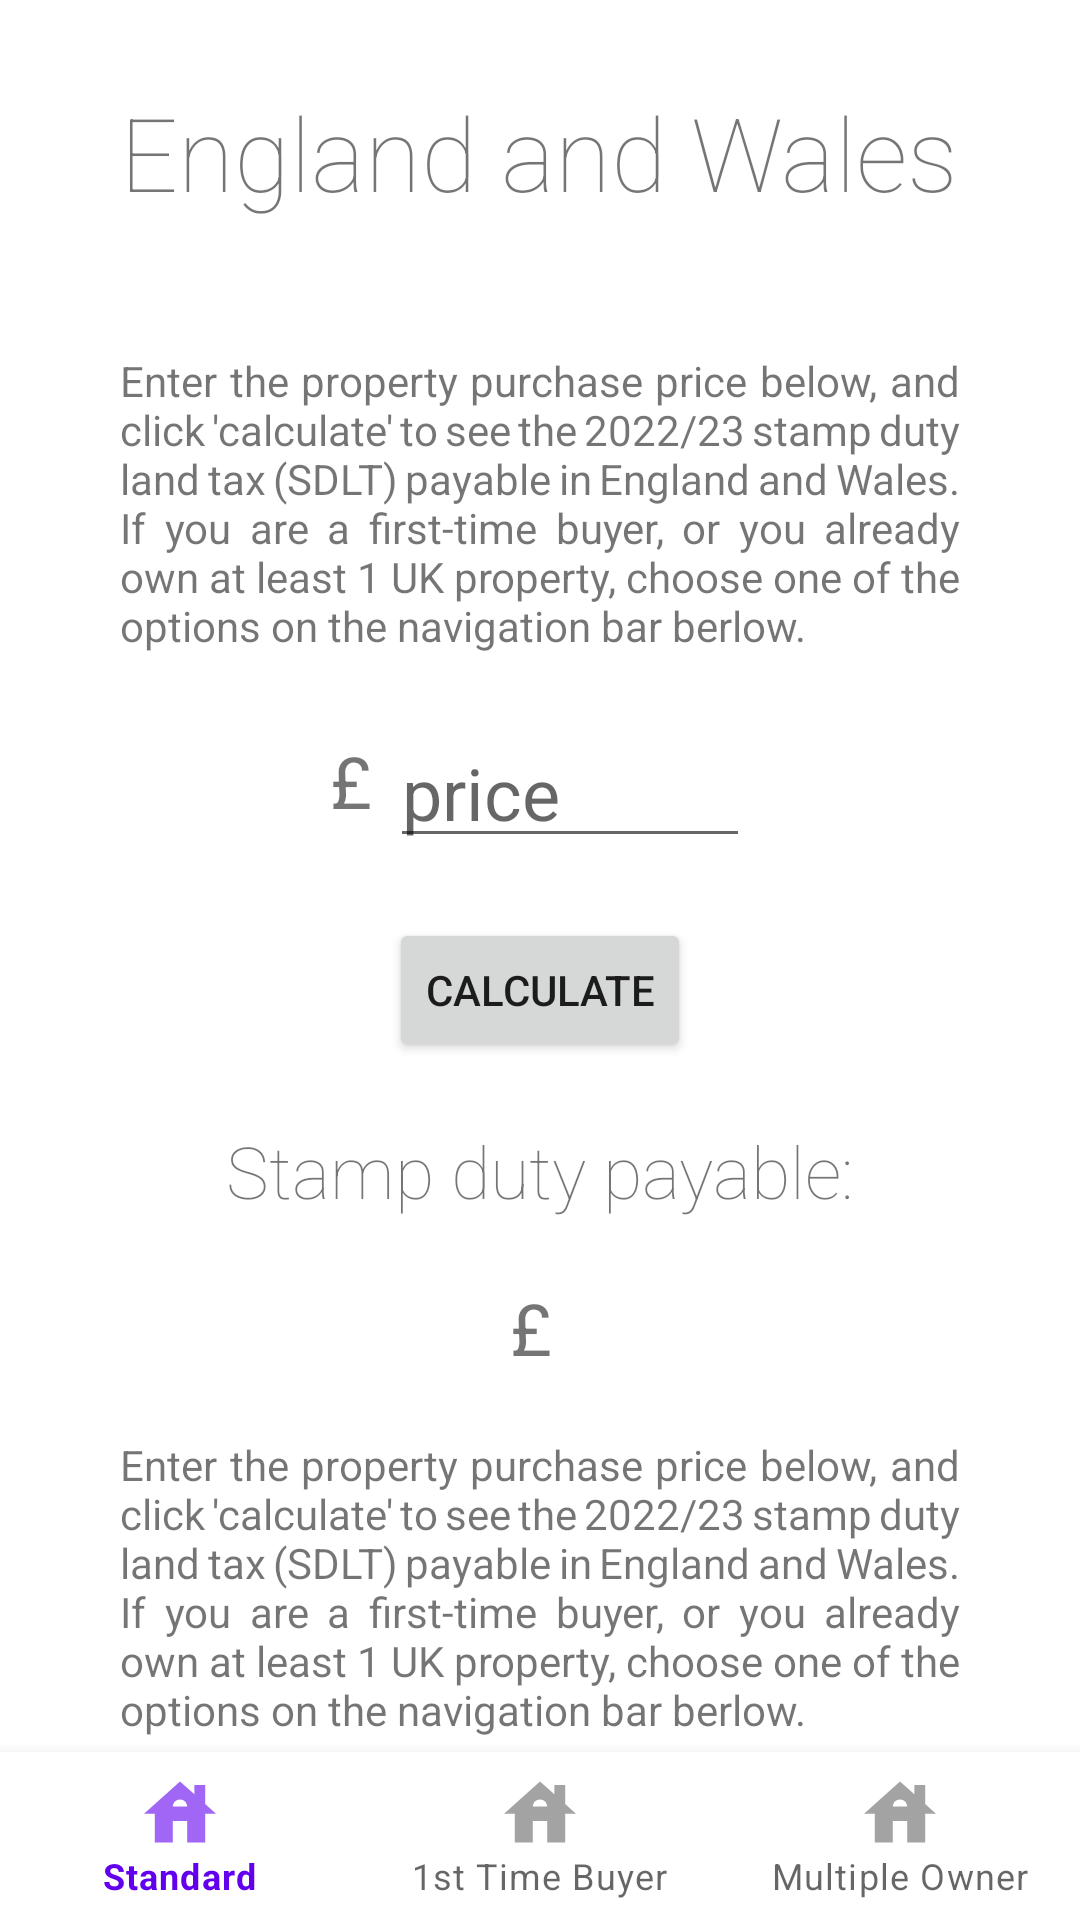

Reconstruct the res/layout file that produces this screen, plus the resources it refers to.
<!-- AndroidManifest.xml: application theme Theme.StampDutyCalculator -->
<!-- res/layout/activity_main2.xml -->
<?xml version="1.0" encoding="utf-8"?>
<androidx.constraintlayout.widget.ConstraintLayout
    xmlns:android="http://schemas.android.com/apk/res/android"
    xmlns:tools="http://schemas.android.com/tools"
    xmlns:app="http://schemas.android.com/apk/res-auto"
    android:layout_width="match_parent"
    android:layout_height="match_parent"
    tools:context=".MainActivity2">

    <ScrollView
        android:id="@+id/scrollView2"
        android:layout_width="0sp"
        android:layout_height="0sp"
        android:layoutDirection="inherit"
        app:layout_constraintBottom_toBottomOf="parent"
        app:layout_constraintEnd_toEndOf="parent"
        app:layout_constraintHorizontal_bias="1.0"
        app:layout_constraintStart_toStartOf="parent"
        app:layout_constraintTop_toTopOf="parent"
        app:layout_constraintVertical_bias="1.0">

        <androidx.appcompat.widget.LinearLayoutCompat
            android:layout_width="match_parent"
            android:layout_height="wrap_content"
            android:layoutDirection="inherit"
            android:orientation="vertical">

            <TextView
                android:id="@+id/textView"
                android:layout_width="wrap_content"
                android:layout_height="wrap_content"
                android:layout_gravity="center"
                android:layout_marginTop="28dp"
                android:layout_weight="1"
                android:fontFamily="sans-serif-thin"
                android:text="England and Wales"
                android:textSize="34sp" />

            <TextView
                android:id="@+id/textView2"
                android:layout_width="fill_parent"
                android:layout_height="wrap_content"
                android:layout_gravity="center"
                android:layout_marginStart="40dp"
                android:layout_marginTop="44dp"
                android:layout_marginEnd="40dp"
                android:layout_weight="1"
                android:justificationMode="inter_word"
                android:text="Enter the property purchase price below, and click 'calculate' to see the 2022/23 stamp duty land tax (SDLT) payable in England and Wales. If you are a first-time buyer, or you already own at least 1 UK property, choose one of the options on the navigation bar berlow." />

            <androidx.appcompat.widget.LinearLayoutCompat
                android:layout_width="wrap_content"
                android:layout_height="wrap_content"
                android:layout_gravity="center"
                android:layout_marginTop="20dp"
                android:layout_weight="1"
                android:orientation="horizontal">

                <TextView
                    android:layout_width="wrap_content"
                    android:layout_height="wrap_content"
                    android:layout_marginTop="6sp"
                    android:layout_weight="1"
                    android:text="£"
                    android:textSize="24sp" />

                <EditText
                    android:id="@+id/standard"
                    android:layout_width="120sp"
                    android:layout_height="48sp"
                    android:layout_gravity="center"
                    android:layout_marginLeft="6sp"
                    android:layout_weight="9"
                    android:hint="price"
                    android:inputType="number"
                    android:maxLength="9"
                    android:textSize="24sp" />

            </androidx.appcompat.widget.LinearLayoutCompat>

            <Button
                android:id="@+id/button"
                android:layout_width="wrap_content"
                android:layout_height="wrap_content"
                android:layout_gravity="center"
                android:layout_marginTop="20sp"
                android:layout_weight="1"
                android:onClick="calculateStandard"
                android:text="Calculate" />

            <TextView
                android:id="@+id/textView3"
                android:layout_width="wrap_content"
                android:layout_height="wrap_content"
                android:layout_gravity="center"
                android:layout_marginTop="20sp"
                android:layout_weight="1"
                android:fontFamily="sans-serif-thin"
                android:text="Stamp duty payable:"
                android:textSize="24sp" />

            <androidx.appcompat.widget.LinearLayoutCompat
                android:layout_width="wrap_content"
                android:layout_height="wrap_content"
                android:layout_gravity="center"
                android:layout_marginTop="20dp"
                android:layout_weight="1"
                android:orientation="horizontal">

                <TextView
                    android:layout_width="wrap_content"
                    android:layout_height="wrap_content"
                    android:layout_weight="1"
                    android:text="£"
                    android:textSize="24sp" />

                <TextView
                    android:id="@+id/result"
                    android:layout_width="wrap_content"
                    android:layout_height="wrap_content"
                    android:layout_gravity="center"
                    android:layout_marginLeft="6sp"
                    android:layout_weight="9"
                    android:gravity="left"
                    android:text=""
                    android:textSize="24sp" />

            </androidx.appcompat.widget.LinearLayoutCompat>

            <TextView
                android:id="@+id/textView6"
                android:layout_width="fill_parent"
                android:layout_height="wrap_content"
                android:layout_gravity="center"
                android:layout_marginStart="40dp"
                android:layout_marginTop="20dp"
                android:layout_marginEnd="40dp"
                android:layout_weight="1"
                android:justificationMode="inter_word"
                android:text="Enter the property purchase price below, and click 'calculate' to see the 2022/23 stamp duty land tax (SDLT) payable in England and Wales. If you are a first-time buyer, or you already own at least 1 UK property, choose one of the options on the navigation bar berlow." />


        </androidx.appcompat.widget.LinearLayoutCompat>

    </ScrollView>

    <com.google.android.material.bottomnavigation.BottomNavigationView
        android:id="@+id/bottom_navigation"
        android:layout_width="match_parent"
        android:layout_height="wrap_content"
        app:layout_constraintBottom_toBottomOf="parent"
        app:menu="@menu/bottom_navigation_menu" />

</androidx.constraintlayout.widget.ConstraintLayout>
<!-- resources referenced by this layout -->
<resources>
  <style name="Theme.StampDutyCalculator" parent="Theme.MaterialComponents.DayNight.DarkActionBar">
          
          <item name="colorPrimary">@color/purple_500</item>
          <item name="colorPrimaryVariant">@color/purple_700</item>
          <item name="colorOnPrimary">@color/white</item>
          
          <item name="colorSecondary">@color/teal_200</item>
          <item name="colorSecondaryVariant">@color/teal_700</item>
          <item name="colorOnSecondary">@color/black</item>
          
          <item name="android:statusBarColor" tools:targetApi="l">?attr/colorPrimaryVariant</item>
          
      </style>
  <!-- not gathered from this repository: default colours our renderer supplied (Android Studio template values) -->
  <color name="purple_500">#FF6200EE</color>
  <color name="purple_700">#FF3700B3</color>
  <color name="teal_200">#FF03DAC5</color>
  <color name="teal_700">#FF018786</color>
  <color name="black">#FF000000</color>
  <color name="white">#FFFFFFFF</color>
</resources>
